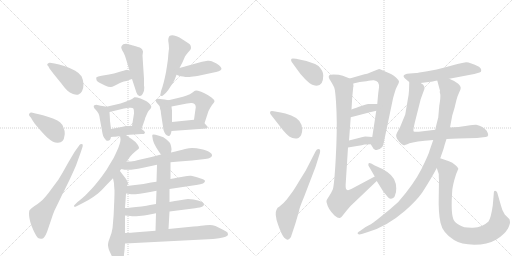
t = 0.00 s
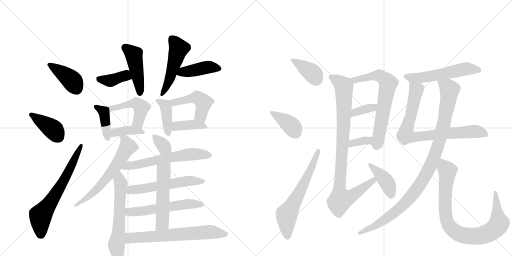
t = 4.52 s
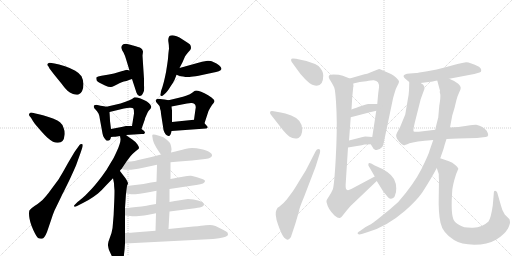
t = 9.05 s
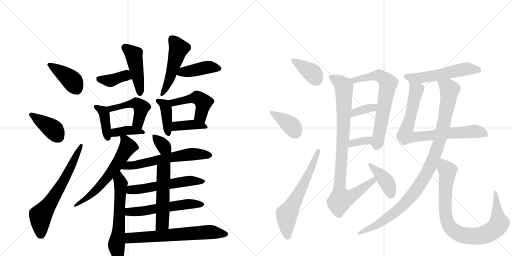
t = 13.57 s
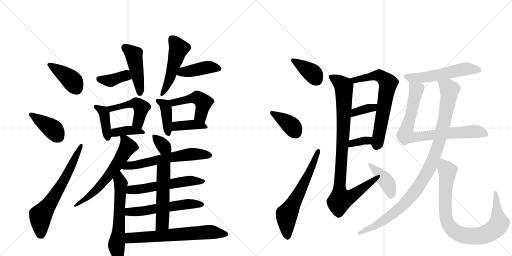
t = 18.10 s
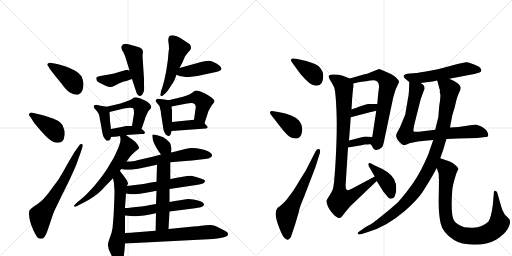
t = 22.62 s

The animated SVG that drew these frames (rendered in a browser with its animation timeline set to each time). Animation: 33 CSS @keyframes rules; one cycle of 22.62 s.

<svg version="1.1" viewBox="0 0 2048 1024" xmlns="http://www.w3.org/2000/svg">
  <g stroke="lightgray" stroke-dasharray="1,1" stroke-width="1" transform="scale(4, 4)">
    <line x1="0" y1="0" x2="256" y2="256"></line>
    <line x1="256" y1="0" x2="0" y2="256"></line>
    <line x1="128" y1="0" x2="128" y2="256"></line>
    <line x1="0" y1="128" x2="256" y2="128"></line>
    <line x1="256" y1="0" x2="512" y2="256"></line>
    <line x1="512" y1="0" x2="256" y2="256"></line>
    <line x1="384" y1="0" x2="384" y2="256"></line>
    <line x1="256" y1="128" x2="512" y2="128"></line>
  </g>
<g transform="scale(1, -1) translate(0, -850)">
   <style type="text/css">
    @keyframes keyframes0 {
      from {
       stroke: black;
       stroke-dashoffset: 409;
       stroke-width: 128;
       }
       57% {
       animation-timing-function: step-end;
       stroke: black;
       stroke-dashoffset: 0;
       stroke-width: 128;
       }
       to {
       stroke: black;
       stroke-width: 1024;
       }
       }
       #make-me-a-hanzi-animation-0 {
         animation: keyframes0 0.582845s both;
         animation-delay: 0.000000s;
         animation-timing-function: linear;
       }
    @keyframes keyframes1 {
      from {
       stroke: black;
       stroke-dashoffset: 401;
       stroke-width: 128;
       }
       57% {
       animation-timing-function: step-end;
       stroke: black;
       stroke-dashoffset: 0;
       stroke-width: 128;
       }
       to {
       stroke: black;
       stroke-width: 1024;
       }
       }
       #make-me-a-hanzi-animation-1 {
         animation: keyframes1 0.576335s both;
         animation-delay: 0.582845s;
         animation-timing-function: linear;
       }
    @keyframes keyframes2 {
      from {
       stroke: black;
       stroke-dashoffset: 662;
       stroke-width: 128;
       }
       68% {
       animation-timing-function: step-end;
       stroke: black;
       stroke-dashoffset: 0;
       stroke-width: 128;
       }
       to {
       stroke: black;
       stroke-width: 1024;
       }
       }
       #make-me-a-hanzi-animation-2 {
         animation: keyframes2 0.788737s both;
         animation-delay: 1.159180s;
         animation-timing-function: linear;
       }
    @keyframes keyframes3 {
      from {
       stroke: black;
       stroke-dashoffset: 391;
       stroke-width: 128;
       }
       56% {
       animation-timing-function: step-end;
       stroke: black;
       stroke-dashoffset: 0;
       stroke-width: 128;
       }
       to {
       stroke: black;
       stroke-width: 1024;
       }
       }
       #make-me-a-hanzi-animation-3 {
         animation: keyframes3 0.568197s both;
         animation-delay: 1.947917s;
         animation-timing-function: linear;
       }
    @keyframes keyframes4 {
      from {
       stroke: black;
       stroke-dashoffset: 462;
       stroke-width: 128;
       }
       60% {
       animation-timing-function: step-end;
       stroke: black;
       stroke-dashoffset: 0;
       stroke-width: 128;
       }
       to {
       stroke: black;
       stroke-width: 1024;
       }
       }
       #make-me-a-hanzi-animation-4 {
         animation: keyframes4 0.625977s both;
         animation-delay: 2.516113s;
         animation-timing-function: linear;
       }
    @keyframes keyframes5 {
      from {
       stroke: black;
       stroke-dashoffset: 505;
       stroke-width: 128;
       }
       62% {
       animation-timing-function: step-end;
       stroke: black;
       stroke-dashoffset: 0;
       stroke-width: 128;
       }
       to {
       stroke: black;
       stroke-width: 1024;
       }
       }
       #make-me-a-hanzi-animation-5 {
         animation: keyframes5 0.660970s both;
         animation-delay: 3.142090s;
         animation-timing-function: linear;
       }
    @keyframes keyframes6 {
      from {
       stroke: black;
       stroke-dashoffset: 421;
       stroke-width: 128;
       }
       58% {
       animation-timing-function: step-end;
       stroke: black;
       stroke-dashoffset: 0;
       stroke-width: 128;
       }
       to {
       stroke: black;
       stroke-width: 1024;
       }
       }
       #make-me-a-hanzi-animation-6 {
         animation: keyframes6 0.592611s both;
         animation-delay: 3.803060s;
         animation-timing-function: linear;
       }
    @keyframes keyframes7 {
      from {
       stroke: black;
       stroke-dashoffset: 399;
       stroke-width: 128;
       }
       56% {
       animation-timing-function: step-end;
       stroke: black;
       stroke-dashoffset: 0;
       stroke-width: 128;
       }
       to {
       stroke: black;
       stroke-width: 1024;
       }
       }
       #make-me-a-hanzi-animation-7 {
         animation: keyframes7 0.574707s both;
         animation-delay: 4.395671s;
         animation-timing-function: linear;
       }
    @keyframes keyframes8 {
      from {
       stroke: black;
       stroke-dashoffset: 477;
       stroke-width: 128;
       }
       61% {
       animation-timing-function: step-end;
       stroke: black;
       stroke-dashoffset: 0;
       stroke-width: 128;
       }
       to {
       stroke: black;
       stroke-width: 1024;
       }
       }
       #make-me-a-hanzi-animation-8 {
         animation: keyframes8 0.638184s both;
         animation-delay: 4.970378s;
         animation-timing-function: linear;
       }
    @keyframes keyframes9 {
      from {
       stroke: black;
       stroke-dashoffset: 388;
       stroke-width: 128;
       }
       56% {
       animation-timing-function: step-end;
       stroke: black;
       stroke-dashoffset: 0;
       stroke-width: 128;
       }
       to {
       stroke: black;
       stroke-width: 1024;
       }
       }
       #make-me-a-hanzi-animation-9 {
         animation: keyframes9 0.565755s both;
         animation-delay: 5.608561s;
         animation-timing-function: linear;
       }
    @keyframes keyframes10 {
      from {
       stroke: black;
       stroke-dashoffset: 407;
       stroke-width: 128;
       }
       57% {
       animation-timing-function: step-end;
       stroke: black;
       stroke-dashoffset: 0;
       stroke-width: 128;
       }
       to {
       stroke: black;
       stroke-width: 1024;
       }
       }
       #make-me-a-hanzi-animation-10 {
         animation: keyframes10 0.581217s both;
         animation-delay: 6.174316s;
         animation-timing-function: linear;
       }
    @keyframes keyframes11 {
      from {
       stroke: black;
       stroke-dashoffset: 477;
       stroke-width: 128;
       }
       61% {
       animation-timing-function: step-end;
       stroke: black;
       stroke-dashoffset: 0;
       stroke-width: 128;
       }
       to {
       stroke: black;
       stroke-width: 1024;
       }
       }
       #make-me-a-hanzi-animation-11 {
         animation: keyframes11 0.638184s both;
         animation-delay: 6.755534s;
         animation-timing-function: linear;
       }
    @keyframes keyframes12 {
      from {
       stroke: black;
       stroke-dashoffset: 395;
       stroke-width: 128;
       }
       56% {
       animation-timing-function: step-end;
       stroke: black;
       stroke-dashoffset: 0;
       stroke-width: 128;
       }
       to {
       stroke: black;
       stroke-width: 1024;
       }
       }
       #make-me-a-hanzi-animation-12 {
         animation: keyframes12 0.571452s both;
         animation-delay: 7.393717s;
         animation-timing-function: linear;
       }
    @keyframes keyframes13 {
      from {
       stroke: black;
       stroke-dashoffset: 623;
       stroke-width: 128;
       }
       67% {
       animation-timing-function: step-end;
       stroke: black;
       stroke-dashoffset: 0;
       stroke-width: 128;
       }
       to {
       stroke: black;
       stroke-width: 1024;
       }
       }
       #make-me-a-hanzi-animation-13 {
         animation: keyframes13 0.756999s both;
         animation-delay: 7.965169s;
         animation-timing-function: linear;
       }
    @keyframes keyframes14 {
      from {
       stroke: black;
       stroke-dashoffset: 607;
       stroke-width: 128;
       }
       66% {
       animation-timing-function: step-end;
       stroke: black;
       stroke-dashoffset: 0;
       stroke-width: 128;
       }
       to {
       stroke: black;
       stroke-width: 1024;
       }
       }
       #make-me-a-hanzi-animation-14 {
         animation: keyframes14 0.743978s both;
         animation-delay: 8.722168s;
         animation-timing-function: linear;
       }
    @keyframes keyframes15 {
      from {
       stroke: black;
       stroke-dashoffset: 343;
       stroke-width: 128;
       }
       53% {
       animation-timing-function: step-end;
       stroke: black;
       stroke-dashoffset: 0;
       stroke-width: 128;
       }
       to {
       stroke: black;
       stroke-width: 1024;
       }
       }
       #make-me-a-hanzi-animation-15 {
         animation: keyframes15 0.529134s both;
         animation-delay: 9.466146s;
         animation-timing-function: linear;
       }
    @keyframes keyframes16 {
      from {
       stroke: black;
       stroke-dashoffset: 609;
       stroke-width: 128;
       }
       66% {
       animation-timing-function: step-end;
       stroke: black;
       stroke-dashoffset: 0;
       stroke-width: 128;
       }
       to {
       stroke: black;
       stroke-width: 1024;
       }
       }
       #make-me-a-hanzi-animation-16 {
         animation: keyframes16 0.745605s both;
         animation-delay: 9.995280s;
         animation-timing-function: linear;
       }
    @keyframes keyframes17 {
      from {
       stroke: black;
       stroke-dashoffset: 562;
       stroke-width: 128;
       }
       65% {
       animation-timing-function: step-end;
       stroke: black;
       stroke-dashoffset: 0;
       stroke-width: 128;
       }
       to {
       stroke: black;
       stroke-width: 1024;
       }
       }
       #make-me-a-hanzi-animation-17 {
         animation: keyframes17 0.707357s both;
         animation-delay: 10.740885s;
         animation-timing-function: linear;
       }
    @keyframes keyframes18 {
      from {
       stroke: black;
       stroke-dashoffset: 561;
       stroke-width: 128;
       }
       65% {
       animation-timing-function: step-end;
       stroke: black;
       stroke-dashoffset: 0;
       stroke-width: 128;
       }
       to {
       stroke: black;
       stroke-width: 1024;
       }
       }
       #make-me-a-hanzi-animation-18 {
         animation: keyframes18 0.706543s both;
         animation-delay: 11.448242s;
         animation-timing-function: linear;
       }
    @keyframes keyframes19 {
      from {
       stroke: black;
       stroke-dashoffset: 532;
       stroke-width: 128;
       }
       63% {
       animation-timing-function: step-end;
       stroke: black;
       stroke-dashoffset: 0;
       stroke-width: 128;
       }
       to {
       stroke: black;
       stroke-width: 1024;
       }
       }
       #make-me-a-hanzi-animation-19 {
         animation: keyframes19 0.682943s both;
         animation-delay: 12.154785s;
         animation-timing-function: linear;
       }
    @keyframes keyframes20 {
      from {
       stroke: black;
       stroke-dashoffset: 658;
       stroke-width: 128;
       }
       68% {
       animation-timing-function: step-end;
       stroke: black;
       stroke-dashoffset: 0;
       stroke-width: 128;
       }
       to {
       stroke: black;
       stroke-width: 1024;
       }
       }
       #make-me-a-hanzi-animation-20 {
         animation: keyframes20 0.785482s both;
         animation-delay: 12.837728s;
         animation-timing-function: linear;
       }
    @keyframes keyframes21 {
      from {
       stroke: black;
       stroke-dashoffset: 383;
       stroke-width: 128;
       }
       55% {
       animation-timing-function: step-end;
       stroke: black;
       stroke-dashoffset: 0;
       stroke-width: 128;
       }
       to {
       stroke: black;
       stroke-width: 1024;
       }
       }
       #make-me-a-hanzi-animation-21 {
         animation: keyframes21 0.561686s both;
         animation-delay: 13.623210s;
         animation-timing-function: linear;
       }
    @keyframes keyframes22 {
      from {
       stroke: black;
       stroke-dashoffset: 386;
       stroke-width: 128;
       }
       56% {
       animation-timing-function: step-end;
       stroke: black;
       stroke-dashoffset: 0;
       stroke-width: 128;
       }
       to {
       stroke: black;
       stroke-width: 1024;
       }
       }
       #make-me-a-hanzi-animation-22 {
         animation: keyframes22 0.564128s both;
         animation-delay: 14.184896s;
         animation-timing-function: linear;
       }
    @keyframes keyframes23 {
      from {
       stroke: black;
       stroke-dashoffset: 631;
       stroke-width: 128;
       }
       67% {
       animation-timing-function: step-end;
       stroke: black;
       stroke-dashoffset: 0;
       stroke-width: 128;
       }
       to {
       stroke: black;
       stroke-width: 1024;
       }
       }
       #make-me-a-hanzi-animation-23 {
         animation: keyframes23 0.763509s both;
         animation-delay: 14.749023s;
         animation-timing-function: linear;
       }
    @keyframes keyframes24 {
      from {
       stroke: black;
       stroke-dashoffset: 669;
       stroke-width: 128;
       }
       69% {
       animation-timing-function: step-end;
       stroke: black;
       stroke-dashoffset: 0;
       stroke-width: 128;
       }
       to {
       stroke: black;
       stroke-width: 1024;
       }
       }
       #make-me-a-hanzi-animation-24 {
         animation: keyframes24 0.794434s both;
         animation-delay: 15.512533s;
         animation-timing-function: linear;
       }
    @keyframes keyframes25 {
      from {
       stroke: black;
       stroke-dashoffset: 362;
       stroke-width: 128;
       }
       54% {
       animation-timing-function: step-end;
       stroke: black;
       stroke-dashoffset: 0;
       stroke-width: 128;
       }
       to {
       stroke: black;
       stroke-width: 1024;
       }
       }
       #make-me-a-hanzi-animation-25 {
         animation: keyframes25 0.544596s both;
         animation-delay: 16.306966s;
         animation-timing-function: linear;
       }
    @keyframes keyframes26 {
      from {
       stroke: black;
       stroke-dashoffset: 347;
       stroke-width: 128;
       }
       53% {
       animation-timing-function: step-end;
       stroke: black;
       stroke-dashoffset: 0;
       stroke-width: 128;
       }
       to {
       stroke: black;
       stroke-width: 1024;
       }
       }
       #make-me-a-hanzi-animation-26 {
         animation: keyframes26 0.532389s both;
         animation-delay: 16.851563s;
         animation-timing-function: linear;
       }
    @keyframes keyframes27 {
      from {
       stroke: black;
       stroke-dashoffset: 935;
       stroke-width: 128;
       }
       75% {
       animation-timing-function: step-end;
       stroke: black;
       stroke-dashoffset: 0;
       stroke-width: 128;
       }
       to {
       stroke: black;
       stroke-width: 1024;
       }
       }
       #make-me-a-hanzi-animation-27 {
         animation: keyframes27 1.010905s both;
         animation-delay: 17.383952s;
         animation-timing-function: linear;
       }
    @keyframes keyframes28 {
      from {
       stroke: black;
       stroke-dashoffset: 405;
       stroke-width: 128;
       }
       57% {
       animation-timing-function: step-end;
       stroke: black;
       stroke-dashoffset: 0;
       stroke-width: 128;
       }
       to {
       stroke: black;
       stroke-width: 1024;
       }
       }
       #make-me-a-hanzi-animation-28 {
         animation: keyframes28 0.579590s both;
         animation-delay: 18.394857s;
         animation-timing-function: linear;
       }
    @keyframes keyframes29 {
      from {
       stroke: black;
       stroke-dashoffset: 550;
       stroke-width: 128;
       }
       64% {
       animation-timing-function: step-end;
       stroke: black;
       stroke-dashoffset: 0;
       stroke-width: 128;
       }
       to {
       stroke: black;
       stroke-width: 1024;
       }
       }
       #make-me-a-hanzi-animation-29 {
         animation: keyframes29 0.697591s both;
         animation-delay: 18.974447s;
         animation-timing-function: linear;
       }
    @keyframes keyframes30 {
      from {
       stroke: black;
       stroke-dashoffset: 797;
       stroke-width: 128;
       }
       72% {
       animation-timing-function: step-end;
       stroke: black;
       stroke-dashoffset: 0;
       stroke-width: 128;
       }
       to {
       stroke: black;
       stroke-width: 1024;
       }
       }
       #make-me-a-hanzi-animation-30 {
         animation: keyframes30 0.898600s both;
         animation-delay: 19.672038s;
         animation-timing-function: linear;
       }
    @keyframes keyframes31 {
      from {
       stroke: black;
       stroke-dashoffset: 1025;
       stroke-width: 128;
       }
       77% {
       animation-timing-function: step-end;
       stroke: black;
       stroke-dashoffset: 0;
       stroke-width: 128;
       }
       to {
       stroke: black;
       stroke-width: 1024;
       }
       }
       #make-me-a-hanzi-animation-31 {
         animation: keyframes31 1.084147s both;
         animation-delay: 20.570638s;
         animation-timing-function: linear;
       }
    @keyframes keyframes32 {
      from {
       stroke: black;
       stroke-dashoffset: 878;
       stroke-width: 128;
       }
       74% {
       animation-timing-function: step-end;
       stroke: black;
       stroke-dashoffset: 0;
       stroke-width: 128;
       }
       to {
       stroke: black;
       stroke-width: 1024;
       }
       }
       #make-me-a-hanzi-animation-32 {
         animation: keyframes32 0.964518s both;
         animation-delay: 21.654785s;
         animation-timing-function: linear;
       }
</style>
<path d="M 198 576 Q 213 556 222 545 L 244 518 Q 262 494 270 487 Q 278 480 292 474 Q 301 471 307 471 Q 311 471 314 472 Q 322 474 328 485 Q 334 496 334 514 Q 332 533 326 545 Q 318 557 301 567 Q 284 577 260 585 Q 234 594 218 596 L 200 599 L 198 599 Q 195 599 192 596 Q 189 594 189 592 Q 189 589 194 584 L 198 576 Z" fill="lightgray"></path> 
<path d="M 124 379 Q 131 366 140 354 L 164 326 Q 178 310 190 299 Q 204 287 212 283 Q 221 279 229 279 L 232 279 Q 244 279 250 286 Q 257 294 258 308 Q 259 312 259 316 Q 259 328 254 339 Q 249 354 240 361 Q 233 368 212 376 Q 190 384 172 389 Q 154 394 142 396 L 126 400 Q 119 400 118 396 Q 116 394 116 392 Q 116 389 118 386 L 124 379 Z" fill="lightgray"></path> 
<path d="M 298 242 L 272 198 Q 253 163 234 132 L 194 78 Q 175 54 164 45 Q 154 36 138 26 Q 122 15 118 9 Q 116 4 116 -4 Q 116 -12 118 -24 Q 120 -36 126 -53 Q 133 -71 140 -84 Q 147 -98 152 -102 Q 157 -105 164 -105 L 168 -105 Q 178 -103 188 -78 L 204 -31 Q 210 -11 218 8 Q 228 28 248 70 Q 270 113 282 139 Q 294 165 304 188 L 322 238 L 328 256 Q 331 264 331 269 Q 331 274 327 274 Q 320 274 318 270 L 298 242 Z" fill="lightgray"></path> 
<path d="M 518 568 L 510 570 Q 509 571 508 571 Q 506 571 504 570 Q 498 568 476 562 Q 456 556 436 552 L 406 547 Q 390 544 386 541 Q 385 540 385 537 Q 385 535 386 531 Q 386 524 404 516 L 420 508 Q 434 502 442 502 L 444 502 Q 448 503 456 506 L 472 514 Q 480 518 487 521 Q 494 524 506 526 Q 515 530 528 534 C 557 543 547 561 518 568 Z" fill="lightgray"></path> 
<path d="M 528 534 L 546 479 Q 551 466 558 466 L 560 466 Q 568 467 572 477 Q 577 485 577 498 Q 577 503 576 508 L 576 535 L 572 596 L 570 628 Q 572 642 572 644 Q 570 653 564 657 Q 556 662 532 668 Q 508 675 504 675 Q 490 674 488 668 Q 485 664 485 660 Q 485 658 486 656 Q 487 651 494 640 Q 500 628 504 614 L 518 568 L 528 534 Z" fill="lightgray"></path> 
<path d="M 718 578 L 730 601 L 740 624 Q 742 628 752 640 Q 764 652 764 658 Q 764 667 760 672 Q 754 677 746 682 L 718 700 Q 706 706 696 708 Q 692 709 689 709 Q 682 709 678 706 Q 675 702 674 697 Q 673 694 673 690 Q 673 686 674 680 Q 676 669 676 655 Q 674 644 672 615 Q 668 585 666 574 Q 665 564 660 542 Q 655 519 650 503 Q 644 486 644 485 L 642 474 Q 641 472 641 471 Q 641 468 644 467 Q 645 466 647 466 Q 650 466 654 470 L 664 479 Q 672 487 682 504 Q 693 520 698 530 Q 702 540 706 551 L 718 578 Z" fill="lightgray"></path> 
<path d="M 706 551 L 716 547 Q 722 544 732 544 Q 742 542 751 542 Q 758 542 764 543 Q 779 544 808 550 L 850 559 Q 866 562 875 565 Q 884 568 886 574 Q 886 578 882 583 Q 878 589 866 596 Q 854 602 847 605 Q 842 607 835 607 L 830 607 Q 820 606 808 603 L 718 578 C 689 570 678 562 706 551 Z" fill="lightgray"></path> 
<path d="M 426 423 L 416 425 Q 399 428 394 429 Q 388 430 386 431 Q 380 431 376 428 Q 375 426 375 424 Q 375 422 376 420 Q 377 417 382 412 Q 388 406 394 396 Q 399 385 400 371 L 410 316 Q 412 304 417 298 Q 422 292 424 289 Q 428 287 430 287 L 432 287 Q 436 287 440 291 Q 442 294 444 302 L 444 334 L 440 366 Q 440 372 438 402 C 437 421 437 421 426 423 Z" fill="lightgray"></path> 
<path d="M 566 334 L 580 374 Q 580 378 586 390 Q 591 402 594 406 L 602 415 Q 605 420 605 423 Q 605 425 604 426 Q 602 432 595 438 Q 588 444 584 446 Q 578 449 562 456 Q 547 461 540 461 L 538 461 Q 537 460 528 454 Q 516 448 502 443 L 482 436 L 426 423 C 397 416 409 395 438 402 L 496 416 Q 510 419 518 419 L 522 419 Q 532 419 534 415 Q 536 411 536 396 L 528 346 C 523 316 556 306 566 334 Z" fill="lightgray"></path> 
<path d="M 504 310 L 566 314 Q 578 314 578 316 Q 578 318 580 319 Q 580 321 578 324 Q 576 328 566 334 L 528 346 L 504 346 L 486 342 L 444 334 C 415 328 414 299 444 302 L 454 303 Q 462 303 468 304 L 480 306 L 504 310 Z" fill="lightgray"></path> 
<path d="M 674 449 L 658 452 Q 637 455 632 455 L 630 455 Q 626 453 624 450 Q 623 449 623 447 Q 623 444 626 440 L 638 426 Q 640 421 640 416 Q 643 410 644 395 L 652 344 Q 653 328 658 320 Q 662 312 667 309 Q 672 306 674 306 Q 677 306 678 307 Q 680 308 682 312 Q 684 315 686 326 L 688 362 L 688 408 Q 687 414 686 424 C 684 447 684 447 674 449 Z" fill="lightgray"></path> 
<path d="M 818 357 L 834 406 Q 840 418 848 430 Q 856 440 858 444 Q 858 451 846 460 Q 833 470 818 477 Q 804 484 792 487 Q 788 488 785 488 Q 782 488 780 487 Q 778 486 770 480 Q 762 473 744 467 Q 724 461 720 460 L 674 449 C 645 442 657 418 686 424 L 748 436 Q 757 438 764 438 L 768 438 Q 776 437 780 432 Q 783 428 783 421 Q 783 418 782 414 L 776 371 C 772 341 809 328 818 357 Z" fill="lightgray"></path> 
<path d="M 686 326 L 824 336 Q 828 336 830 339 Q 831 340 831 341 Q 831 344 826 348 L 818 357 C 803 374 803 374 776 371 L 688 362 C 658 359 656 324 686 326 Z" fill="lightgray"></path> 
<path d="M 480 306 L 482 294 L 482 291 Q 482 284 478 272 Q 474 258 464 238 Q 456 218 440 194 Q 427 170 408 145 Q 389 120 376 105 Q 363 90 342 69 Q 319 48 310 42 L 298 30 Q 296 28 296 25 Q 297 23 300 23 Q 302 23 304 24 L 316 30 Q 332 38 354 50 Q 374 62 392 76 Q 408 90 422 106 L 452 137 L 480 167 Q 480 169 486 174 L 506 204 L 518 220 Q 520 224 529 233 Q 538 242 546 248 Q 554 254 556 257 L 556 259 Q 556 263 550 272 Q 544 282 528 293 Q 513 303 504 310 C 480 328 476 331 480 306 Z" fill="lightgray"></path> 
<path d="M 452 137 L 456 117 Q 456 109 458 88 Q 458 64 456 24 Q 455 -15 452 -41 Q 451 -66 446 -82 L 434 -116 Q 432 -124 432 -132 Q 433 -140 436 -150 L 448 -176 Q 454 -198 460 -203 Q 466 -209 472 -209 Q 479 -208 486 -199 Q 495 -189 496 -168 Q 499 -148 500 -124 L 500 -82 L 500 -12 L 500 18 L 504 76 L 508 106 L 512 116 Q 512 121 502 137 L 482 163 Q 480 165 480 167 C 463 192 446 166 452 137 Z" fill="lightgray"></path> 
<path d="M 684 240 L 686 252 Q 686 258 684 266 Q 682 274 680 278 Q 676 284 666 292 Q 656 302 636 307 L 622 311 Q 617 312 614 312 Q 611 312 610 311 Q 609 310 609 307 Q 609 304 610 300 Q 610 292 616 277 Q 623 263 630 252 Q 636 242 644 232 C 663 208 679 210 684 240 Z" fill="lightgray"></path> 
<path d="M 682 201 L 716 204 L 768 208 L 820 214 Q 836 216 842 220 Q 848 224 848 228 L 848 230 Q 848 235 840 240 Q 833 247 812 252 L 786 257 Q 776 258 768 258 Q 758 258 740 254 Q 722 249 684 240 L 644 232 L 606 222 L 562 212 Q 534 205 524 204 L 506 204 C 476 204 457 181 486 174 L 494 172 Q 497 171 504 171 L 512 171 Q 524 171 538 173 Q 550 174 572 179 L 628 191 L 682 201 Z" fill="lightgray"></path> 
<path d="M 678 94 L 778 109 Q 807 114 812 116 Q 814 118 818 121 Q 820 124 820 127 Q 818 130 812 133 Q 806 136 788 141 Q 770 146 764 147 L 760 147 Q 750 147 736 144 Q 716 141 682 134 L 626 123 L 604 120 L 574 114 Q 558 112 540 110 L 508 106 C 478 102 474 80 504 76 L 518 74 Q 524 73 533 73 L 542 73 Q 559 74 578 78 Q 600 82 626 87 L 678 94 Z" fill="lightgray"></path> 
<path d="M 678 4 L 780 17 Q 803 20 810 24 Q 816 28 816 32 Q 816 36 811 40 Q 806 44 792 48 L 774 52 Q 764 54 752 54 Q 740 52 720 49 Q 700 46 678 42 L 624 34 L 600 30 Q 589 27 566 24 Q 542 22 526 20 Q 509 18 500 18 C 470 17 470 -9 500 -12 L 522 -14 Q 527 -15 536 -15 Q 544 -15 556 -14 Q 578 -12 594 -9 L 624 -3 L 678 4 Z" fill="lightgray"></path> 
<path d="M 674 -66 L 678 4 L 678 42 L 678 94 L 682 134 L 682 201 C 682 231 629 221 628 191 L 626 123 L 626 87 L 624 34 L 624 -3 L 622 -73 C 621 -103 672 -96 674 -66 Z" fill="lightgray"></path> 
<path d="M 500 -124 L 852 -106 Q 858 -106 876 -103 Q 894 -100 902 -97 Q 912 -93 912 -88 Q 912 -86 910 -80 Q 906 -75 890 -68 L 862 -54 Q 850 -50 840 -50 Q 836 -50 822 -51 Q 810 -53 774 -56 L 674 -66 L 622 -73 L 534 -80 Q 531 -80 500 -82 C 470 -84 470 -126 500 -124 Z" fill="lightgray"></path> 
<path d="M 1184 615 Q 1166 618 1165 614 Q 1163 606 1167 602 L 1185 577 Q 1201 553 1220 534 Q 1239 515 1252 510 Q 1293 497 1293 548 Q 1293 567 1274 586 Q 1262 595 1243 600 Q 1226 607 1207 610 L 1184 615 Z" fill="lightgray"></path> 
<path d="M 1083 392 L 1133 328 Q 1145 314 1157 304 Q 1176 292 1194 298 Q 1209 309 1209 332 Q 1209 371 1165 388 Q 1139 398 1123 400 L 1095 405 Q 1082 407 1081 403 Q 1078 399 1083 392 Z" fill="lightgray"></path> 
<path d="M 1223 168 L 1197 126 Q 1180 97 1170 83 L 1147 52 Q 1133 35 1118 24 Q 1109 20 1106 11 Q 1097 -5 1112 -48 Q 1127 -91 1137 -100.5 Q 1147 -110 1151 -109 Q 1155 -108 1160 -103 Q 1165 -98 1165 -94 L 1181 -46 L 1196 5 Q 1196 15 1216 62 L 1262 182 L 1279 236 Q 1283 252 1277 253 Q 1268 258 1262 244 L 1223 168 Z" fill="lightgray"></path> 
<path d="M 1483 273 L 1493 257 Q 1493 256 1497 253 Q 1510 243 1529 262 Q 1533 268 1537 289 L 1571 451 Q 1571 453 1577 474 Q 1582 495 1590 508 Q 1597 520 1596 525 Q 1594 530 1585 539 Q 1576 548 1564 554 L 1541 564 Q 1521 573 1517 574 Q 1513 574 1491 564 Q 1469 554 1458 553 L 1399 536 C 1370 528 1384 509 1413 516 L 1439 522 L 1465 525 Q 1491 530 1495 529 Q 1518 527 1516 500 L 1513 478 L 1509 434 L 1505 407 L 1489 302 C 1484 272 1482 275 1483 273 Z" fill="lightgray"></path> 
<path d="M 1403 381 L 1476 400 Q 1477 401 1505 407 C 1534 413 1539 434 1509 434 L 1476 434 Q 1469 436 1451 428 Q 1418 417 1406 412 C 1378 401 1374 373 1403 381 Z" fill="lightgray"></path> 
<path d="M 1392 260 L 1434 267 Q 1448 269 1458 272 L 1461 272 Q 1463 273 1483 273 C 1513 273 1519 300 1489 302 L 1461 304 Q 1451 302 1439 299 L 1396 288 C 1367 281 1362 255 1392 260 Z" fill="lightgray"></path> 
<path d="M 1399 536 L 1371 547 L 1355 551 Q 1323 554 1317 549 Q 1311 543 1322 527 Q 1332 511 1337 500 Q 1341 488 1344 443 L 1346 403 Q 1349 329 1343 218 Q 1337 107 1331 92 Q 1324 76 1315 63 Q 1306 50 1306 47 Q 1305 44 1308 35 Q 1312 14 1338 -12 Q 1353 -24 1359 -22 Q 1365 -21 1370 -13 L 1385 6 Q 1401 27 1421 44 L 1507 126 C 1529 147 1525 158 1499 144 L 1405 94 Q 1391 86 1386 92 Q 1381 97 1383 118 L 1392 260 L 1396 288 L 1403 381 L 1406 412 L 1409 462 L 1412 492 Q 1413 505 1414 505 L 1414 507 Q 1413 508 1413 516 C 1414 530 1414 530 1399 536 Z" fill="lightgray"></path> 
<path d="M 1507 126 L 1533 84 L 1543 72 Q 1550 63 1555 58 Q 1563 52 1574 59 Q 1578 60 1581 72 Q 1585 79 1585 97.5 Q 1585 116 1576 134 Q 1561 163 1497 189 L 1485 196 Q 1475 201 1473.5 194.5 Q 1472 188 1477 182 L 1499 144 L 1507 126 Z" fill="lightgray"></path> 
<path d="M 1797 535 L 1897 554 L 1918 560 Q 1926 562 1925 570 Q 1924 578 1916 583 Q 1878 602 1864 601 Q 1850 599 1830 594 L 1778 580 Q 1750 572 1709 565 Q 1668 558 1665 558 L 1639 556 Q 1614 554 1614 545 Q 1617 539 1621 535 Q 1623 534 1637 522 C 1647 513 1653 514 1683 518 L 1721 523 Q 1726 523 1749 528 L 1797 535 Z" fill="lightgray"></path> 
<path d="M 1786 294 L 1833 296 L 1908 298 L 1942 302 Q 1962 302 1946 328 Q 1933 344 1905 351 Q 1901 352 1868 347 Q 1834 341 1800 340 L 1741 331 L 1675 323 Q 1659 322 1655 324 Q 1651 326 1659 359 L 1683 454 L 1698 495 Q 1698 506 1692 512 Q 1686 515 1683 518 C 1661 538 1638 552 1637 522 L 1636 489 Q 1635 467 1631 451 L 1621 392 L 1600 341 L 1588 319 Q 1583 309 1585 304 Q 1587 291 1606 274 Q 1614 269 1616 269 Q 1618 269 1638 277 Q 1658 284 1733 290 L 1786 294 Z" fill="lightgray"></path> 
<path d="M 1733 290 L 1719 250 Q 1716 235 1686 174 Q 1655 113 1593 42 L 1560 13 Q 1501 -35 1495 -39 Q 1489 -44 1461 -59 L 1440 -74 Q 1428 -80 1431 -85 Q 1435 -90 1447 -86 L 1469 -79 Q 1545 -58 1619 6 Q 1665 46 1689 80 Q 1728 141 1747 178 L 1761 217 L 1774 254 Q 1779 274 1786 294 L 1800 340 L 1809 388 L 1818 418 L 1826 451 Q 1831 469 1837 481 Q 1843 493 1843 499 Q 1843 505 1833 515 Q 1822 525 1797 535 C 1770 548 1741 557 1749 528 L 1760 487 Q 1760 484 1759 484 Q 1758 483 1761 474 Q 1763 460 1757 427 L 1753 380 L 1747 357 Q 1743 341 1741 331 L 1733 290 Z" fill="lightgray"></path> 
<path d="M 1747 178 L 1755 154 Q 1755 137 1756 129 L 1755 69 Q 1753 -1 1762 -41 Q 1770 -81 1816 -110 Q 1844 -128 1897 -129 Q 1950 -129 1984 -109 Q 2017 -89 2032 -64 Q 2040 -46 2040 -40 Q 2040 -35 2038 -27 L 2019 -8 Q 2007 12 2004 27 L 1990 76 Q 1989 81 1985 85 Q 1975 92 1975 74 L 1971 28 Q 1964 -21 1954 -36 Q 1930 -59 1892 -61 Q 1854 -62 1839 -51 Q 1820 -40 1816 -32 Q 1802 -9 1809 88 Q 1810 102 1817 129 Q 1824 156 1833 174 L 1833 176 Q 1830 184 1821 190 Q 1810 200 1796 205 L 1761 217 C 1733 227 1738 206 1747 178 Z" fill="lightgray"></path> 
      <clipPath id="make-me-a-hanzi-clip-0">
      <path d="M 198 576 Q 213 556 222 545 L 244 518 Q 262 494 270 487 Q 278 480 292 474 Q 301 471 307 471 Q 311 471 314 472 Q 322 474 328 485 Q 334 496 334 514 Q 332 533 326 545 Q 318 557 301 567 Q 284 577 260 585 Q 234 594 218 596 L 200 599 L 198 599 Q 195 599 192 596 Q 189 594 189 592 Q 189 589 194 584 L 198 576 Z" fill="lightgray"></path>
      </clipPath>
      <path clip-path="url(#make-me-a-hanzi-clip-0)" d="M 195 590 L 231 571 L 284 531 L 308 492 " fill="none" id="make-me-a-hanzi-animation-0" stroke-dasharray="281 562" stroke-linecap="round"></path>

      <clipPath id="make-me-a-hanzi-clip-1">
      <path d="M 124 379 Q 131 366 140 354 L 164 326 Q 178 310 190 299 Q 204 287 212 283 Q 221 279 229 279 L 232 279 Q 244 279 250 286 Q 257 294 258 308 Q 259 312 259 316 Q 259 328 254 339 Q 249 354 240 361 Q 233 368 212 376 Q 190 384 172 389 Q 154 394 142 396 L 126 400 Q 119 400 118 396 Q 116 394 116 392 Q 116 389 118 386 L 124 379 Z" fill="lightgray"></path>
      </clipPath>
      <path clip-path="url(#make-me-a-hanzi-clip-1)" d="M 123 391 L 205 338 L 234 301 " fill="none" id="make-me-a-hanzi-animation-1" stroke-dasharray="273 546" stroke-linecap="round"></path>

      <clipPath id="make-me-a-hanzi-clip-2">
      <path d="M 298 242 L 272 198 Q 253 163 234 132 L 194 78 Q 175 54 164 45 Q 154 36 138 26 Q 122 15 118 9 Q 116 4 116 -4 Q 116 -12 118 -24 Q 120 -36 126 -53 Q 133 -71 140 -84 Q 147 -98 152 -102 Q 157 -105 164 -105 L 168 -105 Q 178 -103 188 -78 L 204 -31 Q 210 -11 218 8 Q 228 28 248 70 Q 270 113 282 139 Q 294 165 304 188 L 322 238 L 328 256 Q 331 264 331 269 Q 331 274 327 274 Q 320 274 318 270 L 298 242 Z" fill="lightgray"></path>
      </clipPath>
      <path clip-path="url(#make-me-a-hanzi-clip-2)" d="M 166 -94 L 162 -13 L 250 117 L 324 268 " fill="none" id="make-me-a-hanzi-animation-2" stroke-dasharray="534 1068" stroke-linecap="round"></path>

      <clipPath id="make-me-a-hanzi-clip-3">
      <path d="M 518 568 L 510 570 Q 509 571 508 571 Q 506 571 504 570 Q 498 568 476 562 Q 456 556 436 552 L 406 547 Q 390 544 386 541 Q 385 540 385 537 Q 385 535 386 531 Q 386 524 404 516 L 420 508 Q 434 502 442 502 L 444 502 Q 448 503 456 506 L 472 514 Q 480 518 487 521 Q 494 524 506 526 Q 515 530 528 534 C 557 543 547 561 518 568 Z" fill="lightgray"></path>
      </clipPath>
      <path clip-path="url(#make-me-a-hanzi-clip-3)" d="M 392 537 L 441 527 L 502 547 L 507 567 " fill="none" id="make-me-a-hanzi-animation-3" stroke-dasharray="263 526" stroke-linecap="round"></path>

      <clipPath id="make-me-a-hanzi-clip-4">
      <path d="M 528 534 L 546 479 Q 551 466 558 466 L 560 466 Q 568 467 572 477 Q 577 485 577 498 Q 577 503 576 508 L 576 535 L 572 596 L 570 628 Q 572 642 572 644 Q 570 653 564 657 Q 556 662 532 668 Q 508 675 504 675 Q 490 674 488 668 Q 485 664 485 660 Q 485 658 486 656 Q 487 651 494 640 Q 500 628 504 614 L 518 568 L 528 534 Z" fill="lightgray"></path>
      </clipPath>
      <path clip-path="url(#make-me-a-hanzi-clip-4)" d="M 496 661 L 535 631 L 559 476 " fill="none" id="make-me-a-hanzi-animation-4" stroke-dasharray="334 668" stroke-linecap="round"></path>

      <clipPath id="make-me-a-hanzi-clip-5">
      <path d="M 718 578 L 730 601 L 740 624 Q 742 628 752 640 Q 764 652 764 658 Q 764 667 760 672 Q 754 677 746 682 L 718 700 Q 706 706 696 708 Q 692 709 689 709 Q 682 709 678 706 Q 675 702 674 697 Q 673 694 673 690 Q 673 686 674 680 Q 676 669 676 655 Q 674 644 672 615 Q 668 585 666 574 Q 665 564 660 542 Q 655 519 650 503 Q 644 486 644 485 L 642 474 Q 641 472 641 471 Q 641 468 644 467 Q 645 466 647 466 Q 650 466 654 470 L 664 479 Q 672 487 682 504 Q 693 520 698 530 Q 702 540 706 551 L 718 578 Z" fill="lightgray"></path>
      </clipPath>
      <path clip-path="url(#make-me-a-hanzi-clip-5)" d="M 686 697 L 715 656 L 673 520 L 645 471 " fill="none" id="make-me-a-hanzi-animation-5" stroke-dasharray="377 754" stroke-linecap="round"></path>

      <clipPath id="make-me-a-hanzi-clip-6">
      <path d="M 706 551 L 716 547 Q 722 544 732 544 Q 742 542 751 542 Q 758 542 764 543 Q 779 544 808 550 L 850 559 Q 866 562 875 565 Q 884 568 886 574 Q 886 578 882 583 Q 878 589 866 596 Q 854 602 847 605 Q 842 607 835 607 L 830 607 Q 820 606 808 603 L 718 578 C 689 570 678 562 706 551 Z" fill="lightgray"></path>
      </clipPath>
      <path clip-path="url(#make-me-a-hanzi-clip-6)" d="M 714 556 L 828 581 L 876 575 " fill="none" id="make-me-a-hanzi-animation-6" stroke-dasharray="293 586" stroke-linecap="round"></path>

      <clipPath id="make-me-a-hanzi-clip-7">
      <path d="M 426 423 L 416 425 Q 399 428 394 429 Q 388 430 386 431 Q 380 431 376 428 Q 375 426 375 424 Q 375 422 376 420 Q 377 417 382 412 Q 388 406 394 396 Q 399 385 400 371 L 410 316 Q 412 304 417 298 Q 422 292 424 289 Q 428 287 430 287 L 432 287 Q 436 287 440 291 Q 442 294 444 302 L 444 334 L 440 366 Q 440 372 438 402 C 437 421 437 421 426 423 Z" fill="lightgray"></path>
      </clipPath>
      <path clip-path="url(#make-me-a-hanzi-clip-7)" d="M 383 424 L 413 405 L 418 392 L 431 299 " fill="none" id="make-me-a-hanzi-animation-7" stroke-dasharray="271 542" stroke-linecap="round"></path>

      <clipPath id="make-me-a-hanzi-clip-8">
      <path d="M 566 334 L 580 374 Q 580 378 586 390 Q 591 402 594 406 L 602 415 Q 605 420 605 423 Q 605 425 604 426 Q 602 432 595 438 Q 588 444 584 446 Q 578 449 562 456 Q 547 461 540 461 L 538 461 Q 537 460 528 454 Q 516 448 502 443 L 482 436 L 426 423 C 397 416 409 395 438 402 L 496 416 Q 510 419 518 419 L 522 419 Q 532 419 534 415 Q 536 411 536 396 L 528 346 C 523 316 556 306 566 334 Z" fill="lightgray"></path>
      </clipPath>
      <path clip-path="url(#make-me-a-hanzi-clip-8)" d="M 434 421 L 444 415 L 529 436 L 549 435 L 565 418 L 553 359 L 562 343 " fill="none" id="make-me-a-hanzi-animation-8" stroke-dasharray="349 698" stroke-linecap="round"></path>

      <clipPath id="make-me-a-hanzi-clip-9">
      <path d="M 504 310 L 566 314 Q 578 314 578 316 Q 578 318 580 319 Q 580 321 578 324 Q 576 328 566 334 L 528 346 L 504 346 L 486 342 L 444 334 C 415 328 414 299 444 302 L 454 303 Q 462 303 468 304 L 480 306 L 504 310 Z" fill="lightgray"></path>
      </clipPath>
      <path clip-path="url(#make-me-a-hanzi-clip-9)" d="M 449 307 L 468 322 L 503 328 L 575 320 " fill="none" id="make-me-a-hanzi-animation-9" stroke-dasharray="260 520" stroke-linecap="round"></path>

      <clipPath id="make-me-a-hanzi-clip-10">
      <path d="M 674 449 L 658 452 Q 637 455 632 455 L 630 455 Q 626 453 624 450 Q 623 449 623 447 Q 623 444 626 440 L 638 426 Q 640 421 640 416 Q 643 410 644 395 L 652 344 Q 653 328 658 320 Q 662 312 667 309 Q 672 306 674 306 Q 677 306 678 307 Q 680 308 682 312 Q 684 315 686 326 L 688 362 L 688 408 Q 687 414 686 424 C 684 447 684 447 674 449 Z" fill="lightgray"></path>
      </clipPath>
      <path clip-path="url(#make-me-a-hanzi-clip-10)" d="M 631 448 L 659 430 L 663 421 L 674 314 " fill="none" id="make-me-a-hanzi-animation-10" stroke-dasharray="279 558" stroke-linecap="round"></path>

      <clipPath id="make-me-a-hanzi-clip-11">
      <path d="M 818 357 L 834 406 Q 840 418 848 430 Q 856 440 858 444 Q 858 451 846 460 Q 833 470 818 477 Q 804 484 792 487 Q 788 488 785 488 Q 782 488 780 487 Q 778 486 770 480 Q 762 473 744 467 Q 724 461 720 460 L 674 449 C 645 442 657 418 686 424 L 748 436 Q 757 438 764 438 L 768 438 Q 776 437 780 432 Q 783 428 783 421 Q 783 418 782 414 L 776 371 C 772 341 809 328 818 357 Z" fill="lightgray"></path>
      </clipPath>
      <path clip-path="url(#make-me-a-hanzi-clip-11)" d="M 683 446 L 694 439 L 776 459 L 800 454 L 814 440 L 802 387 L 813 365 " fill="none" id="make-me-a-hanzi-animation-11" stroke-dasharray="349 698" stroke-linecap="round"></path>

      <clipPath id="make-me-a-hanzi-clip-12">
      <path d="M 686 326 L 824 336 Q 828 336 830 339 Q 831 340 831 341 Q 831 344 826 348 L 818 357 C 803 374 803 374 776 371 L 688 362 C 658 359 656 324 686 326 Z" fill="lightgray"></path>
      </clipPath>
      <path clip-path="url(#make-me-a-hanzi-clip-12)" d="M 693 332 L 712 347 L 777 352 L 826 342 " fill="none" id="make-me-a-hanzi-animation-12" stroke-dasharray="267 534" stroke-linecap="round"></path>

      <clipPath id="make-me-a-hanzi-clip-13">
      <path d="M 480 306 L 482 294 L 482 291 Q 482 284 478 272 Q 474 258 464 238 Q 456 218 440 194 Q 427 170 408 145 Q 389 120 376 105 Q 363 90 342 69 Q 319 48 310 42 L 298 30 Q 296 28 296 25 Q 297 23 300 23 Q 302 23 304 24 L 316 30 Q 332 38 354 50 Q 374 62 392 76 Q 408 90 422 106 L 452 137 L 480 167 Q 480 169 486 174 L 506 204 L 518 220 Q 520 224 529 233 Q 538 242 546 248 Q 554 254 556 257 L 556 259 Q 556 263 550 272 Q 544 282 528 293 Q 513 303 504 310 C 480 328 476 331 480 306 Z" fill="lightgray"></path>
      </clipPath>
      <path clip-path="url(#make-me-a-hanzi-clip-13)" d="M 487 301 L 500 292 L 510 262 L 469 193 L 396 102 L 355 64 L 299 27 " fill="none" id="make-me-a-hanzi-animation-13" stroke-dasharray="495 990" stroke-linecap="round"></path>

      <clipPath id="make-me-a-hanzi-clip-14">
      <path d="M 452 137 L 456 117 Q 456 109 458 88 Q 458 64 456 24 Q 455 -15 452 -41 Q 451 -66 446 -82 L 434 -116 Q 432 -124 432 -132 Q 433 -140 436 -150 L 448 -176 Q 454 -198 460 -203 Q 466 -209 472 -209 Q 479 -208 486 -199 Q 495 -189 496 -168 Q 499 -148 500 -124 L 500 -82 L 500 -12 L 500 18 L 504 76 L 508 106 L 512 116 Q 512 121 502 137 L 482 163 Q 480 165 480 167 C 463 192 446 166 452 137 Z" fill="lightgray"></path>
      </clipPath>
      <path clip-path="url(#make-me-a-hanzi-clip-14)" d="M 479 154 L 483 117 L 478 -19 L 466 -130 L 471 -196 " fill="none" id="make-me-a-hanzi-animation-14" stroke-dasharray="479 958" stroke-linecap="round"></path>

      <clipPath id="make-me-a-hanzi-clip-15">
      <path d="M 684 240 L 686 252 Q 686 258 684 266 Q 682 274 680 278 Q 676 284 666 292 Q 656 302 636 307 L 622 311 Q 617 312 614 312 Q 611 312 610 311 Q 609 310 609 307 Q 609 304 610 300 Q 610 292 616 277 Q 623 263 630 252 Q 636 242 644 232 C 663 208 679 210 684 240 Z" fill="lightgray"></path>
      </clipPath>
      <path clip-path="url(#make-me-a-hanzi-clip-15)" d="M 613 308 L 676 248 " fill="none" id="make-me-a-hanzi-animation-15" stroke-dasharray="215 430" stroke-linecap="round"></path>

      <clipPath id="make-me-a-hanzi-clip-16">
      <path d="M 682 201 L 716 204 L 768 208 L 820 214 Q 836 216 842 220 Q 848 224 848 228 L 848 230 Q 848 235 840 240 Q 833 247 812 252 L 786 257 Q 776 258 768 258 Q 758 258 740 254 Q 722 249 684 240 L 644 232 L 606 222 L 562 212 Q 534 205 524 204 L 506 204 C 476 204 457 181 486 174 L 494 172 Q 497 171 504 171 L 512 171 Q 524 171 538 173 Q 550 174 572 179 L 628 191 L 682 201 Z" fill="lightgray"></path>
      </clipPath>
      <path clip-path="url(#make-me-a-hanzi-clip-16)" d="M 491 178 L 752 232 L 838 229 " fill="none" id="make-me-a-hanzi-animation-16" stroke-dasharray="481 962" stroke-linecap="round"></path>

      <clipPath id="make-me-a-hanzi-clip-17">
      <path d="M 678 94 L 778 109 Q 807 114 812 116 Q 814 118 818 121 Q 820 124 820 127 Q 818 130 812 133 Q 806 136 788 141 Q 770 146 764 147 L 760 147 Q 750 147 736 144 Q 716 141 682 134 L 626 123 L 604 120 L 574 114 Q 558 112 540 110 L 508 106 C 478 102 474 80 504 76 L 518 74 Q 524 73 533 73 L 542 73 Q 559 74 578 78 Q 600 82 626 87 L 678 94 Z" fill="lightgray"></path>
      </clipPath>
      <path clip-path="url(#make-me-a-hanzi-clip-17)" d="M 512 83 L 523 91 L 746 125 L 813 126 " fill="none" id="make-me-a-hanzi-animation-17" stroke-dasharray="434 868" stroke-linecap="round"></path>

      <clipPath id="make-me-a-hanzi-clip-18">
      <path d="M 678 4 L 780 17 Q 803 20 810 24 Q 816 28 816 32 Q 816 36 811 40 Q 806 44 792 48 L 774 52 Q 764 54 752 54 Q 740 52 720 49 Q 700 46 678 42 L 624 34 L 600 30 Q 589 27 566 24 Q 542 22 526 20 Q 509 18 500 18 C 470 17 470 -9 500 -12 L 522 -14 Q 527 -15 536 -15 Q 544 -15 556 -14 Q 578 -12 594 -9 L 624 -3 L 678 4 Z" fill="lightgray"></path>
      </clipPath>
      <path clip-path="url(#make-me-a-hanzi-clip-18)" d="M 506 11 L 530 2 L 751 34 L 807 32 " fill="none" id="make-me-a-hanzi-animation-18" stroke-dasharray="433 866" stroke-linecap="round"></path>

      <clipPath id="make-me-a-hanzi-clip-19">
      <path d="M 674 -66 L 678 4 L 678 42 L 678 94 L 682 134 L 682 201 C 682 231 629 221 628 191 L 626 123 L 626 87 L 624 34 L 624 -3 L 622 -73 C 621 -103 672 -96 674 -66 Z" fill="lightgray"></path>
      </clipPath>
      <path clip-path="url(#make-me-a-hanzi-clip-19)" d="M 676 194 L 655 168 L 649 -43 L 628 -66 " fill="none" id="make-me-a-hanzi-animation-19" stroke-dasharray="404 808" stroke-linecap="round"></path>

      <clipPath id="make-me-a-hanzi-clip-20">
      <path d="M 500 -124 L 852 -106 Q 858 -106 876 -103 Q 894 -100 902 -97 Q 912 -93 912 -88 Q 912 -86 910 -80 Q 906 -75 890 -68 L 862 -54 Q 850 -50 840 -50 Q 836 -50 822 -51 Q 810 -53 774 -56 L 674 -66 L 622 -73 L 534 -80 Q 531 -80 500 -82 C 470 -84 470 -126 500 -124 Z" fill="lightgray"></path>
      </clipPath>
      <path clip-path="url(#make-me-a-hanzi-clip-20)" d="M 507 -117 L 519 -103 L 543 -100 L 838 -78 L 901 -86 " fill="none" id="make-me-a-hanzi-animation-20" stroke-dasharray="530 1060" stroke-linecap="round"></path>

      <clipPath id="make-me-a-hanzi-clip-21">
      <path d="M 1184 615 Q 1166 618 1165 614 Q 1163 606 1167 602 L 1185 577 Q 1201 553 1220 534 Q 1239 515 1252 510 Q 1293 497 1293 548 Q 1293 567 1274 586 Q 1262 595 1243 600 Q 1226 607 1207 610 L 1184 615 Z" fill="lightgray"></path>
      </clipPath>
      <path clip-path="url(#make-me-a-hanzi-clip-21)" d="M 1170 609 L 1245 561 L 1268 531 " fill="none" id="make-me-a-hanzi-animation-21" stroke-dasharray="255 510" stroke-linecap="round"></path>

      <clipPath id="make-me-a-hanzi-clip-22">
      <path d="M 1083 392 L 1133 328 Q 1145 314 1157 304 Q 1176 292 1194 298 Q 1209 309 1209 332 Q 1209 371 1165 388 Q 1139 398 1123 400 L 1095 405 Q 1082 407 1081 403 Q 1078 399 1083 392 Z" fill="lightgray"></path>
      </clipPath>
      <path clip-path="url(#make-me-a-hanzi-clip-22)" d="M 1089 399 L 1165 347 L 1185 315 " fill="none" id="make-me-a-hanzi-animation-22" stroke-dasharray="258 516" stroke-linecap="round"></path>

      <clipPath id="make-me-a-hanzi-clip-23">
      <path d="M 1223 168 L 1197 126 Q 1180 97 1170 83 L 1147 52 Q 1133 35 1118 24 Q 1109 20 1106 11 Q 1097 -5 1112 -48 Q 1127 -91 1137 -100.5 Q 1147 -110 1151 -109 Q 1155 -108 1160 -103 Q 1165 -98 1165 -94 L 1181 -46 L 1196 5 Q 1196 15 1216 62 L 1262 182 L 1279 236 Q 1283 252 1277 253 Q 1268 258 1262 244 L 1223 168 Z" fill="lightgray"></path>
      </clipPath>
      <path clip-path="url(#make-me-a-hanzi-clip-23)" d="M 1151 -99 L 1146 -9 L 1203 90 L 1273 246 " fill="none" id="make-me-a-hanzi-animation-23" stroke-dasharray="503 1006" stroke-linecap="round"></path>

      <clipPath id="make-me-a-hanzi-clip-24">
      <path d="M 1483 273 L 1493 257 Q 1493 256 1497 253 Q 1510 243 1529 262 Q 1533 268 1537 289 L 1571 451 Q 1571 453 1577 474 Q 1582 495 1590 508 Q 1597 520 1596 525 Q 1594 530 1585 539 Q 1576 548 1564 554 L 1541 564 Q 1521 573 1517 574 Q 1513 574 1491 564 Q 1469 554 1458 553 L 1399 536 C 1370 528 1384 509 1413 516 L 1439 522 L 1465 525 Q 1491 530 1495 529 Q 1518 527 1516 500 L 1513 478 L 1509 434 L 1505 407 L 1489 302 C 1484 272 1482 275 1483 273 Z" fill="lightgray"></path>
      </clipPath>
      <path clip-path="url(#make-me-a-hanzi-clip-24)" d="M 1407 534 L 1418 529 L 1516 548 L 1552 517 L 1507 267 " fill="none" id="make-me-a-hanzi-animation-24" stroke-dasharray="541 1082" stroke-linecap="round"></path>

      <clipPath id="make-me-a-hanzi-clip-25">
      <path d="M 1403 381 L 1476 400 Q 1477 401 1505 407 C 1534 413 1539 434 1509 434 L 1476 434 Q 1469 436 1451 428 Q 1418 417 1406 412 C 1378 401 1374 373 1403 381 Z" fill="lightgray"></path>
      </clipPath>
      <path clip-path="url(#make-me-a-hanzi-clip-25)" d="M 1409 388 L 1429 405 L 1490 418 L 1504 428 " fill="none" id="make-me-a-hanzi-animation-25" stroke-dasharray="234 468" stroke-linecap="round"></path>

      <clipPath id="make-me-a-hanzi-clip-26">
      <path d="M 1392 260 L 1434 267 Q 1448 269 1458 272 L 1461 272 Q 1463 273 1483 273 C 1513 273 1519 300 1489 302 L 1461 304 Q 1451 302 1439 299 L 1396 288 C 1367 281 1362 255 1392 260 Z" fill="lightgray"></path>
      </clipPath>
      <path clip-path="url(#make-me-a-hanzi-clip-26)" d="M 1398 266 L 1409 277 L 1482 296 " fill="none" id="make-me-a-hanzi-animation-26" stroke-dasharray="219 438" stroke-linecap="round"></path>

      <clipPath id="make-me-a-hanzi-clip-27">
      <path d="M 1399 536 L 1371 547 L 1355 551 Q 1323 554 1317 549 Q 1311 543 1322 527 Q 1332 511 1337 500 Q 1341 488 1344 443 L 1346 403 Q 1349 329 1343 218 Q 1337 107 1331 92 Q 1324 76 1315 63 Q 1306 50 1306 47 Q 1305 44 1308 35 Q 1312 14 1338 -12 Q 1353 -24 1359 -22 Q 1365 -21 1370 -13 L 1385 6 Q 1401 27 1421 44 L 1507 126 C 1529 147 1525 158 1499 144 L 1405 94 Q 1391 86 1386 92 Q 1381 97 1383 118 L 1392 260 L 1396 288 L 1403 381 L 1406 412 L 1409 462 L 1412 492 Q 1413 505 1414 505 L 1414 507 Q 1413 508 1413 516 C 1414 530 1414 530 1399 536 Z" fill="lightgray"></path>
      </clipPath>
      <path clip-path="url(#make-me-a-hanzi-clip-27)" d="M 1323 543 L 1353 525 L 1375 503 L 1376 391 L 1358 96 L 1364 51 L 1409 68 L 1493 128 L 1494 137 " fill="none" id="make-me-a-hanzi-animation-27" stroke-dasharray="807 1614" stroke-linecap="round"></path>

      <clipPath id="make-me-a-hanzi-clip-28">
      <path d="M 1507 126 L 1533 84 L 1543 72 Q 1550 63 1555 58 Q 1563 52 1574 59 Q 1578 60 1581 72 Q 1585 79 1585 97.5 Q 1585 116 1576 134 Q 1561 163 1497 189 L 1485 196 Q 1475 201 1473.5 194.5 Q 1472 188 1477 182 L 1499 144 L 1507 126 Z" fill="lightgray"></path>
      </clipPath>
      <path clip-path="url(#make-me-a-hanzi-clip-28)" d="M 1480 190 L 1544 126 L 1564 71 " fill="none" id="make-me-a-hanzi-animation-28" stroke-dasharray="277 554" stroke-linecap="round"></path>

      <clipPath id="make-me-a-hanzi-clip-29">
      <path d="M 1797 535 L 1897 554 L 1918 560 Q 1926 562 1925 570 Q 1924 578 1916 583 Q 1878 602 1864 601 Q 1850 599 1830 594 L 1778 580 Q 1750 572 1709 565 Q 1668 558 1665 558 L 1639 556 Q 1614 554 1614 545 Q 1617 539 1621 535 Q 1623 534 1637 522 C 1647 513 1653 514 1683 518 L 1721 523 Q 1726 523 1749 528 L 1797 535 Z" fill="lightgray"></path>
      </clipPath>
      <path clip-path="url(#make-me-a-hanzi-clip-29)" d="M 1623 544 L 1677 538 L 1867 575 L 1913 571 " fill="none" id="make-me-a-hanzi-animation-29" stroke-dasharray="422 844" stroke-linecap="round"></path>

      <clipPath id="make-me-a-hanzi-clip-30">
      <path d="M 1786 294 L 1833 296 L 1908 298 L 1942 302 Q 1962 302 1946 328 Q 1933 344 1905 351 Q 1901 352 1868 347 Q 1834 341 1800 340 L 1741 331 L 1675 323 Q 1659 322 1655 324 Q 1651 326 1659 359 L 1683 454 L 1698 495 Q 1698 506 1692 512 Q 1686 515 1683 518 C 1661 538 1638 552 1637 522 L 1636 489 Q 1635 467 1631 451 L 1621 392 L 1600 341 L 1588 319 Q 1583 309 1585 304 Q 1587 291 1606 274 Q 1614 269 1616 269 Q 1618 269 1638 277 Q 1658 284 1733 290 L 1786 294 Z" fill="lightgray"></path>
      </clipPath>
      <path clip-path="url(#make-me-a-hanzi-clip-30)" d="M 1644 516 L 1665 490 L 1623 309 L 1661 302 L 1881 324 L 1942 315 " fill="none" id="make-me-a-hanzi-animation-30" stroke-dasharray="669 1338" stroke-linecap="round"></path>

      <clipPath id="make-me-a-hanzi-clip-31">
      <path d="M 1733 290 L 1719 250 Q 1716 235 1686 174 Q 1655 113 1593 42 L 1560 13 Q 1501 -35 1495 -39 Q 1489 -44 1461 -59 L 1440 -74 Q 1428 -80 1431 -85 Q 1435 -90 1447 -86 L 1469 -79 Q 1545 -58 1619 6 Q 1665 46 1689 80 Q 1728 141 1747 178 L 1761 217 L 1774 254 Q 1779 274 1786 294 L 1800 340 L 1809 388 L 1818 418 L 1826 451 Q 1831 469 1837 481 Q 1843 493 1843 499 Q 1843 505 1833 515 Q 1822 525 1797 535 C 1770 548 1741 557 1749 528 L 1760 487 Q 1760 484 1759 484 Q 1758 483 1761 474 Q 1763 460 1757 427 L 1753 380 L 1747 357 Q 1743 341 1741 331 L 1733 290 Z" fill="lightgray"></path>
      </clipPath>
      <path clip-path="url(#make-me-a-hanzi-clip-31)" d="M 1756 523 L 1793 499 L 1799 489 L 1780 375 L 1759 292 L 1711 165 L 1665 90 L 1599 17 L 1511 -48 L 1437 -80 " fill="none" id="make-me-a-hanzi-animation-31" stroke-dasharray="897 1794" stroke-linecap="round"></path>

      <clipPath id="make-me-a-hanzi-clip-32">
      <path d="M 1747 178 L 1755 154 Q 1755 137 1756 129 L 1755 69 Q 1753 -1 1762 -41 Q 1770 -81 1816 -110 Q 1844 -128 1897 -129 Q 1950 -129 1984 -109 Q 2017 -89 2032 -64 Q 2040 -46 2040 -40 Q 2040 -35 2038 -27 L 2019 -8 Q 2007 12 2004 27 L 1990 76 Q 1989 81 1985 85 Q 1975 92 1975 74 L 1971 28 Q 1964 -21 1954 -36 Q 1930 -59 1892 -61 Q 1854 -62 1839 -51 Q 1820 -40 1816 -32 Q 1802 -9 1809 88 Q 1810 102 1817 129 Q 1824 156 1833 174 L 1833 176 Q 1830 184 1821 190 Q 1810 200 1796 205 L 1761 217 C 1733 227 1738 206 1747 178 Z" fill="lightgray"></path>
      </clipPath>
      <path clip-path="url(#make-me-a-hanzi-clip-32)" d="M 1765 208 L 1790 166 L 1780 41 L 1786 -30 L 1806 -65 L 1829 -81 L 1876 -94 L 1921 -92 L 1960 -79 L 1986 -59 L 1996 -41 L 1982 78 " fill="none" id="make-me-a-hanzi-animation-32" stroke-dasharray="750 1500" stroke-linecap="round"></path>

</g>
</svg>
